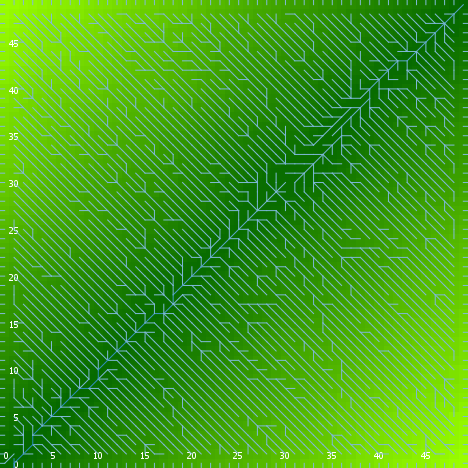

The data file committed next to this chart (first rows):
export-world data (NetLogo 6.0.4)
land_05_withInitialEcologicalCommunity.n…
05/27/2020 14:19:35:230 +0100
RANDOM STATE
0 0 -1727483681 46 -0.5558677822711754 f…
GLOBALS
min-pxcor, max-pxcor, min-pycor, max-pycor, perspective, subject, nextIndex, directed-links, ticks, display-mode, ecol_brushfrequencyinflection, ecol_brushfrequencyrate, ecol_grassfrequencyinflection, ecol_grassfrequencyrate, ecol_woodfrequencyinflection, ecol_woodfrequencyrate, elevationdistribution, elev_algorithm-style, elev_featureanglerange, elev_inversioniterations, elev_noise, elev_numdepressions, elev_numprotuberances, elev_numranges
0, 49, 0, 49, 0, nobody, 2600, "UNDIRECTED", -1, "terrain", 15.94, 0.05376, 3.615, 0.1951, 30.85, 0.0364, [77.32294849957641 51.46685629413381 66.…, "C#", 11.8, 0.1591, 4.825, 8, 8, 65
TURTLES
who, color, heading, xcor, ycor, shape, label, label-color, breed, hidden?, size, pen-size, pen-mode, numpoints
0, 95, 288, 11, 13, "default", "", 9.9, {breed flowholders}, true, 1, 1, "up", 
1, 97, 0, 21, 49, "line half", "", 9.9, {breed flowholders}, false, 1, 1, "up", 
2, 35, 12, 23, 13, "default", "", 9.9, {breed flowholders}, true, 1, 1, "up", 
3, 95, 32, 14, 33, "default", "", 9.9, {breed flowholders}, true, 1, 1, "up", 
4, 135, 67, 4, 38, "default", "", 9.9, {breed flowholders}, true, 1, 1, "up", 
5, 105, 210, 22, 37, "default", "", 9.9, {breed flowholders}, true, 1, 1, "up", 
6, 95, 225, 48, 12, "default", "", 9.9, {breed flowholders}, true, 1, 1, "up", 
7, 97, 0, 45, 49, "line half", "", 9.9, {breed flowholders}, false, 1, 1, "up", 
8, 135, 130, 8, 6, "default", "", 9.9, {breed flowholders}, true, 1, 1, "up", 
9, 135, 172, 16, 41, "default", "", 9.9, {breed flowholders}, true, 1, 1, "up", 
10, 25, 204, 32, 4, "default", "", 9.9, {breed flowholders}, true, 1, 1, "up", 
11, 105, 196, 43, 8, "default", "", 9.9, {breed flowholders}, true, 1, 1, "up", 
12, 135, 27, 20, 38, "default", "", 9.9, {breed flowholders}, true, 1, 1, "up", 
13, 95, 262, 11, 43, "default", "", 9.9, {breed flowholders}, true, 1, 1, "up", 
14, 97, 90, 49, 14, "line half", "", 9.9, {breed flowholders}, false, 1, 1, "up", 
15, 5, 0, 23, 9, "default", "", 9.9, {breed flowholders}, true, 1, 1, "up", 
16, 105, 149, 3, 7, "default", "", 9.9, {breed flowholders}, true, 1, 1, "up", 
17, 105, 216, 40, 2, "default", "", 9.9, {breed flowholders}, true, 1, 1, "up", 
18, 65, 304, 13, 3, "default", "", 9.9, {breed flowholders}, true, 1, 1, "up", 
19, 105, 56, 36, 38, "default", "", 9.9, {breed flowholders}, true, 1, 1, "up", 
20, 15, 93, 15, 44, "default", "", 9.9, {breed flowholders}, true, 1, 1, "up", 
21, 95, 8, 11, 45, "default", "", 9.9, {breed flowholders}, true, 1, 1, "up", 
22, 75, 296, 2, 34, "default", "", 9.9, {breed flowholders}, true, 1, 1, "up", 
23, 95, 281, 20, 37, "default", "", 9.9, {breed flowholders}, true, 1, 1, "up", 
24, 97, 90, 49, 13, "line half", "", 9.9, {breed flowholders}, false, 1, 1, "up", 
25, 35, 234, 34, 48, "default", "", 9.9, {breed flowholders}, true, 1, 1, "up", 
26, 95, 298, 2, 23, "default", "", 9.9, {breed flowholders}, true, 1, 1, "up", 
27, 5, 201, 48, 4, "default", "", 9.9, {breed flowholders}, true, 1, 1, "up", 
28, 25, 344, 19, 22, "default", "", 9.9, {breed flowholders}, true, 1, 1, "up", 
29, 75, 116, 45, 22, "default", "", 9.9, {breed flowholders}, true, 1, 1, "up", 
30, 55, 342, 38, 9, "default", "", 9.9, {breed flowholders}, true, 1, 1, "up", 
31, 85, 304, 13, 4, "default", "", 9.9, {breed flowholders}, true, 1, 1, "up", 
32, 95, 340, 14, 23, "default", "", 9.9, {breed flowholders}, true, 1, 1, "up", 
33, 5, 168, 4, 6, "default", "", 9.9, {breed flowholders}, true, 1, 1, "up", 
34, 125, 317, 15, 19, "default", "", 9.9, {breed flowholders}, true, 1, 1, "up", 
35, 65, 287, 33, 7, "default", "", 9.9, {breed flowholders}, true, 1, 1, "up", 
36, 115, 327, 36, 41, "default", "", 9.9, {breed flowholders}, true, 1, 1, "up", 
37, 135, 41, 39, 25, "default", "", 9.9, {breed flowholders}, true, 1, 1, "up", 
38, 135, 174, 48, 28, "default", "", 9.9, {breed flowholders}, true, 1, 1, "up", 
39, 97, 180, 33, 0, "line half", "", 9.9, {breed flowholders}, false, 1, 1, "up", 
40, 45, 340, 8, 47, "default", "", 9.9, {breed flowholders}, true, 1, 1, "up", 
41, 105, 200, 4, 32, "default", "", 9.9, {breed flowholders}, true, 1, 1, "up", 
42, 15, 76, 8, 10, "default", "", 9.9, {breed flowholders}, true, 1, 1, "up", 
43, 95, 252, 6, 12, "default", "", 9.9, {breed flowholders}, true, 1, 1, "up", 
44, 115, 117, 7, 41, "default", "", 9.9, {breed flowholders}, true, 1, 1, "up", 
45, 115, 305, 25, 44, "default", "", 9.9, {breed flowholders}, true, 1, 1, "up", 
46, 25, 73, 18, 2, "default", "", 9.9, {breed flowholders}, true, 1, 1, "up", 
47, 15, 284, 26, 43, "default", "", 9.9, {breed flowholders}, true, 1, 1, "up", 
48, 105, 260, 12, 1, "default", "", 9.9, {breed flowholders}, true, 1, 1, "up", 
49, 135, 193, 30, 28, "default", "", 9.9, {breed flowholders}, true, 1, 1, "up", 
50, 75, 266, 28, 41, "default", "", 9.9, {breed flowholders}, true, 1, 1, "up", 
... 11,511 more rows
